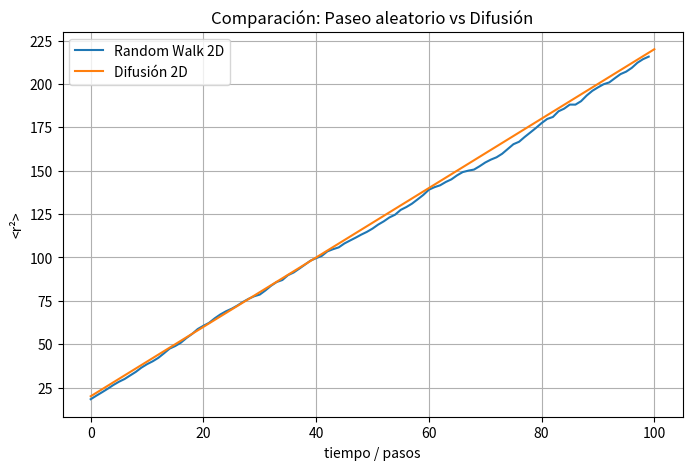
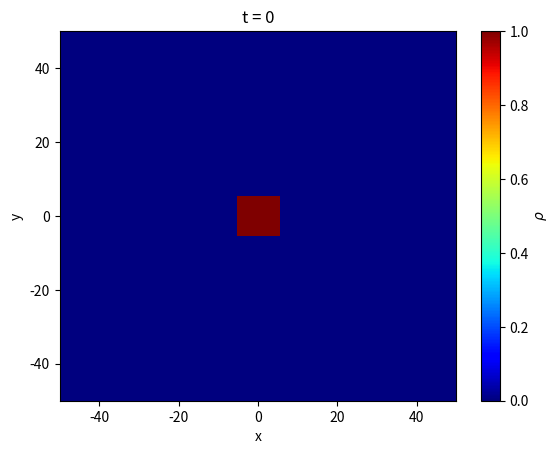
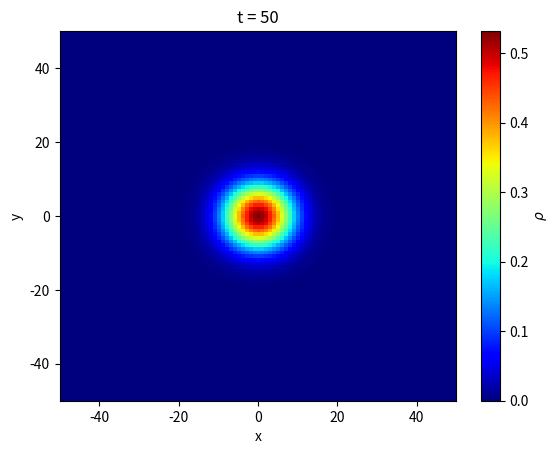
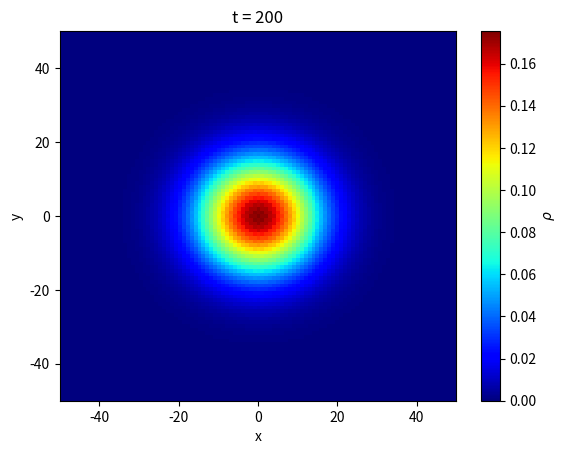

These charts were generated, in order, by the following Python code:
# -*- coding: utf-8 -*-
"""
Created on Tue Mar 24 14:59:28 2026

@author: jfcte
"""

import numpy as np
import matplotlib.pyplot as plt

# Paseo aleatorio

m = 1000   # caminantes
N = 100    # pasos

np.random.seed(8)

# Inicia con distribución uniforme en [-5,5]x[-5,5]
x = np.random.uniform(-5, 5, size=m)
y = np.random.uniform(-5, 5, size=m)

msd_rw = []

for n in range(N):
    pasos_x = np.random.choice([-1, 1], size=m) # escoge +1 o -1 de forma aleatoria con misma probabilidad, más rápido que otro bucle for
    pasos_y = np.random.choice([-1, 1], size=m)

    x += pasos_x
    y += pasos_y

    r2 = x**2 + y**2
    msd_rw.append(np.mean(r2))

msd_rw = np.array(msd_rw)
t_rw = np.arange(N)

# Difusión en 2D

D = 0.5   # valor esperado teórico
L = 50
dx = dy = 1

dt = 1 / (2 * D * (1/dx**2 + 1/dy**2))  # condición de estabilidad que se cumple si dx y dy no son iguales

NX = int(2*L/dx) + 1
NY = int(2*L/dy) + 1
NT = 200

x_grid = np.linspace(-L, L, NX)
y_grid = np.linspace(-L, L, NY)

rho = np.zeros((NX, NY, NT+1))

# Condición inicial (bloque centrado en 0,0 de tamaño 5^2)
for i in range(NX):
    for j in range(NY):
        if -5 <= x_grid[i] <= 5 and -5 <= y_grid[j] <= 5:
            rho[i, j, 0] = 1

# Evolución temporal (vectorizada)
for n in range(NT):
    rho[1:-1,1:-1,n+1] = rho[1:-1,1:-1,n] + D*dt*(
        (rho[2:,1:-1,n] - 2*rho[1:-1,1:-1,n] + rho[:-2,1:-1,n]) / dx**2 +
        (rho[1:-1,2:,n] - 2*rho[1:-1,1:-1,n] + rho[1:-1,:-2,n]) / dy**2)

#crea matrices de X e Y para poder utilizar la distribución de probabilidad en xi, yj
X, Y = np.meshgrid(x_grid, y_grid, indexing='ij') # x en la que cada fila tiene el mismo valor, y tiene en cada columna el mismo valor, así puedo localizar en ij las posiciones y luego aplicar la distribución de probabilidad

#necesario para <r^2> = sum_{i,j} (x_i^2 + y_j^2) * rho_ij / sum_{i,j} rho_ij
msd_diff = [] #inicializo la lista en la que guardar los resultados

for n in range(NT+1):
    r2 = X**2 + Y**2
    media = np.sum(r2 * rho[:, :, n]) / np.sum(rho[:, :, n]) # cálculo del valor esperado de la distancia al cuadrado
    msd_diff.append(media)

msd_diff = np.array(msd_diff)
t_diff = np.arange(NT+1) * dt

# Ajusto los datos a una recta
coef_rw = np.polyfit(t_rw, msd_rw, 1)
coef_diff = np.polyfit(t_diff, msd_diff, 1)

print("=== RESULTADOS ===")
print(f"Paseo aleatorio: pendiente ≈ {coef_rw[0]:.3f} (esperado ~2.0)")
print(f"Difusión: pendiente ≈ {coef_diff[0]:.3f} (esperado ~4D = {4*D:.1f})")

# Plots de comparación rw con difusión
plt.figure(figsize=(8,5))
plt.plot(t_rw, msd_rw, label="Random Walk 2D") # paseo aleatorio
plt.plot(t_diff, msd_diff, label="Difusión 2D") #difusión
plt.xlabel("tiempo / pasos")
plt.ylabel("<r²>")
plt.title("Comparación: Paseo aleatorio vs Difusión")
plt.legend()
plt.grid()
plt.savefig("rw_vs_dif.png", dpi=300)
plt.show()

# --- REPRESENTACIÓN ---

def plot_estado(paso, titulo):
    # representa la distribución de probabilidad para diferentes instantes temporales
    plt.figure()
    plt.imshow(rho[:, :, paso], extent=[-L, L, -L, L], origin='lower', aspect='auto', cmap='jet')
    plt.colorbar(label=r"$\rho$")
    plt.title(titulo)
    plt.xlabel("x")
    plt.ylabel("y")
    plt.savefig(f"t={paso}.png", dpi=300)
    plt.show()

plot_estado(0, "t = 0")
plot_estado(NT//4, f"t = {NT//4}")
plot_estado(NT, f"t = {NT}")
